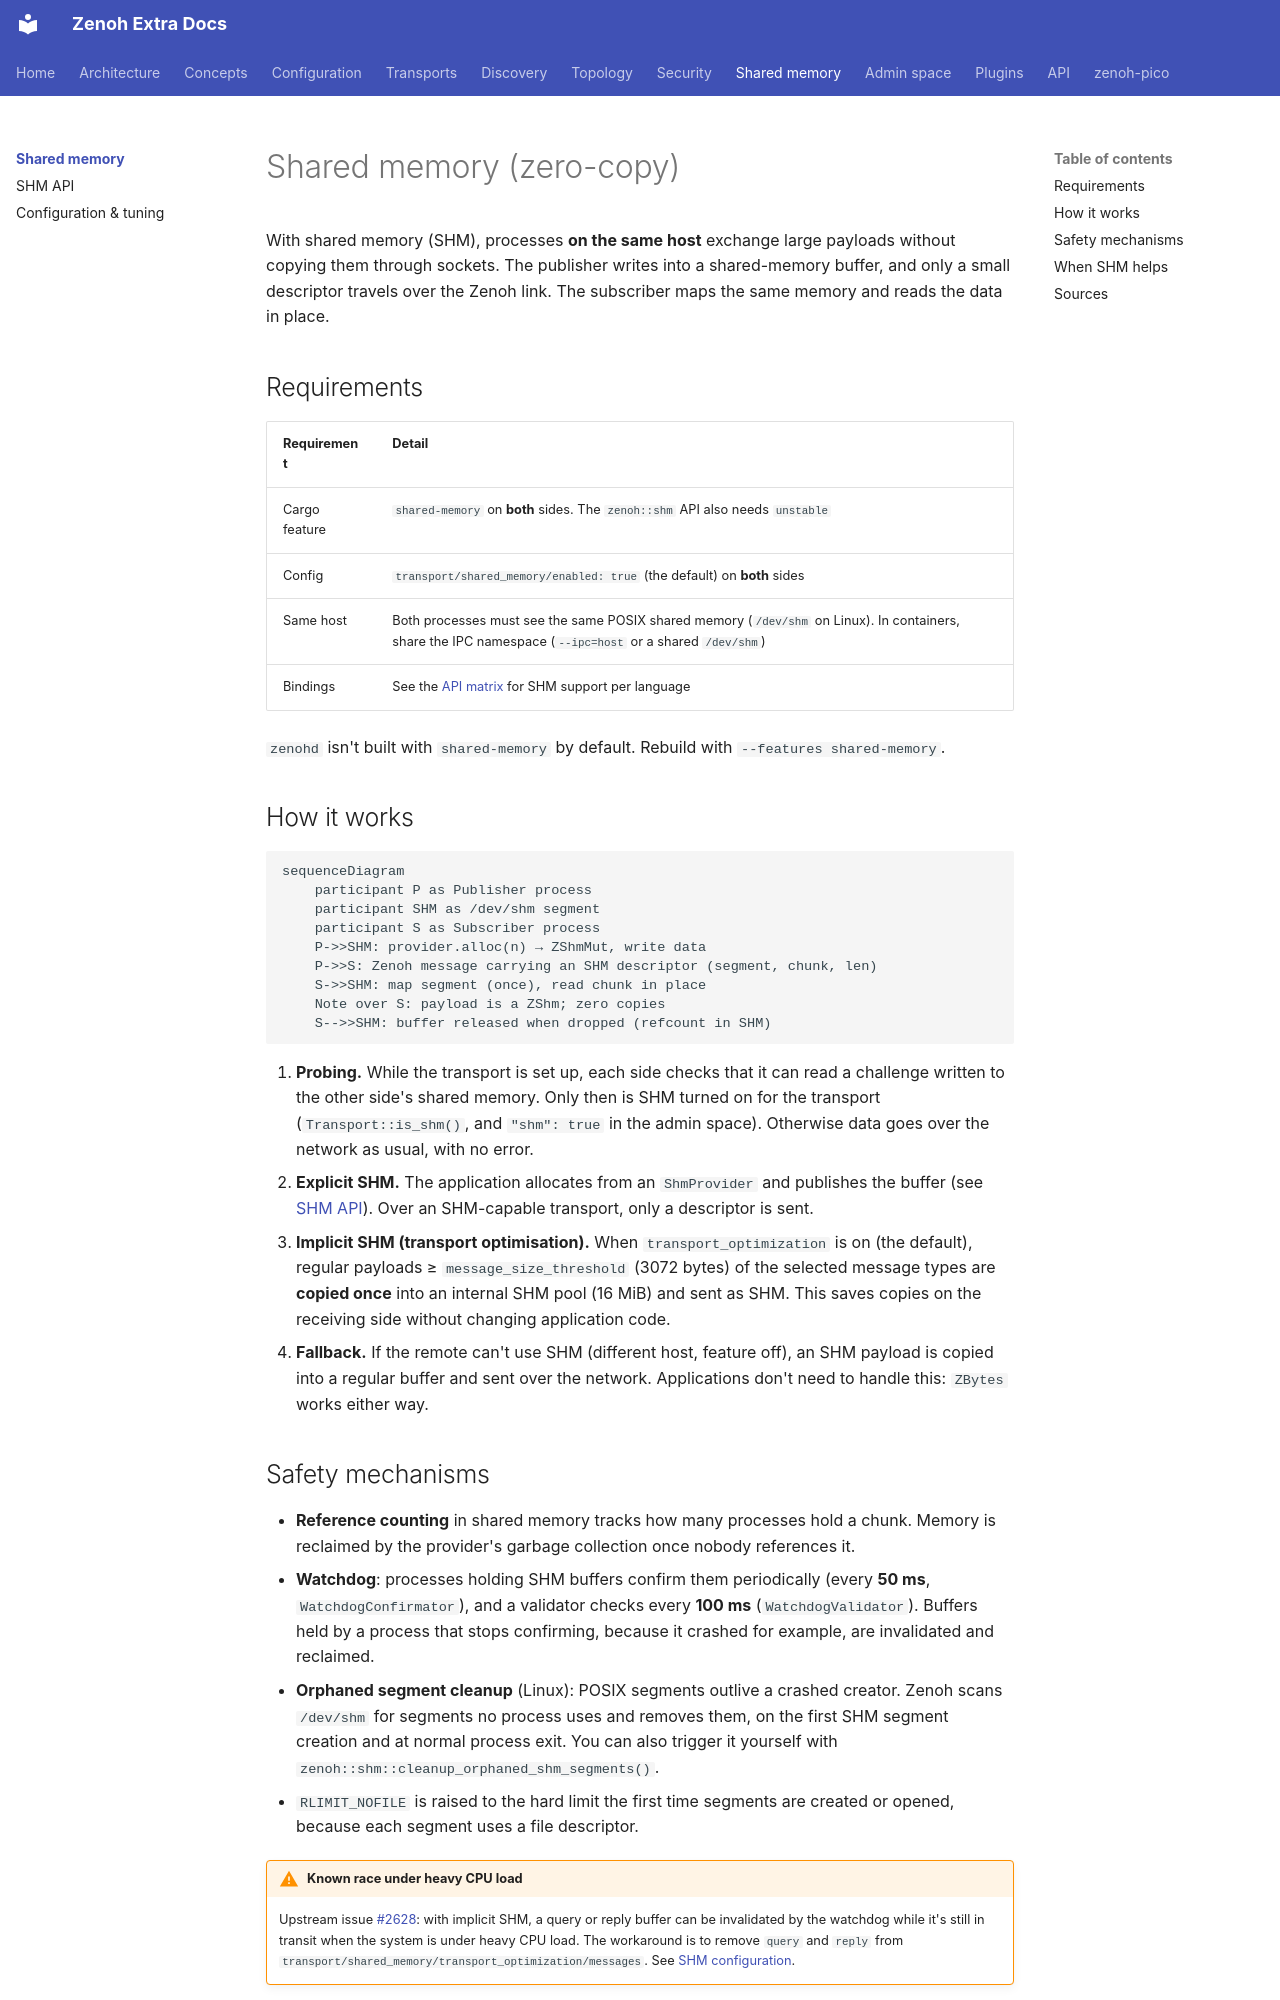

repository: literally-anything/extra-zenoh-docs · page: shm/index.html · generator: mkdocs

# Shared memory (zero-copy)

With shared memory (SHM), processes **on the same host** exchange large payloads without copying them
through sockets. The publisher writes into a shared-memory buffer, and only a small descriptor travels
over the Zenoh link. The subscriber maps the same memory and reads the data in place.

## Requirements

| Requirement | Detail |
|---|---|
| Cargo feature | `shared-memory` on **both** sides. The `zenoh::shm` API also needs `unstable` |
| Config | `transport/shared_memory/enabled: true` (the default) on **both** sides |
| Same host | Both processes must see the same POSIX shared memory (`/dev/shm` on Linux). In containers, share the IPC namespace (`--ipc=host` or a shared `/dev/shm`) |
| Bindings | See the [API matrix](../api/index.md) for SHM support per language |

`zenohd` isn't built with `shared-memory` by default. Rebuild with `--features shared-memory`.

## How it works

```mermaid
sequenceDiagram
    participant P as Publisher process
    participant SHM as /dev/shm segment
    participant S as Subscriber process
    P->>SHM: provider.alloc(n) → ZShmMut, write data
    P->>S: Zenoh message carrying an SHM descriptor (segment, chunk, len)
    S->>SHM: map segment (once), read chunk in place
    Note over S: payload is a ZShm; zero copies
    S-->>SHM: buffer released when dropped (refcount in SHM)
```

1. **Probing.** While the transport is set up, each side checks that it can read a challenge written to the
   other side's shared memory. Only then is SHM turned on for the transport (`Transport::is_shm()`, and
   `"shm": true` in the admin space). Otherwise data goes over the network as usual, with no error.
2. **Explicit SHM.** The application allocates from an `ShmProvider` and publishes the buffer
   (see [SHM API](api.md)). Over an SHM-capable transport, only a descriptor is sent.
3. **Implicit SHM (transport optimisation).** When `transport_optimization` is on (the default), regular
   payloads ≥ `message_size_threshold` (3072 bytes) of the selected message types are **copied once** into
   an internal SHM pool (16 MiB) and sent as SHM. This saves copies on the receiving side without changing
   application code.
4. **Fallback.** If the remote can't use SHM (different host, feature off), an SHM payload is copied into a
   regular buffer and sent over the network. Applications don't need to handle this: `ZBytes` works either way.
